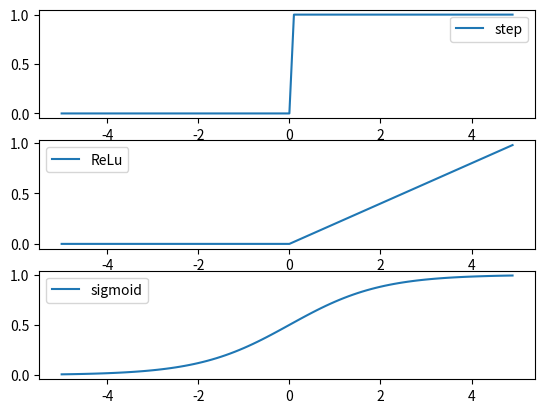

Generate this figure with matplotlib:
import matplotlib.pyplot as plt
import numpy as np


# Activation functions: step, sigmoid, relu
def step(x: np.ndarray) -> np.ndarray:
    tmp = x > 0
    return tmp.astype(int)

def relu(x: np.ndarray) -> np.ndarray:
    return np.maximum(0, x)

def sigmoid(x: np.ndarray) -> np.ndarray:
    return 1 / (1 + np.exp(-x))

# Returns a ndarray containing probabilities of each entity in the input ndarray.
def softmax(x: np.ndarray) -> np.ndarray:
    # To avoid getting crashed value by outliers.
    correction = np.max(x)
    exp_x = np.exp(x - correction)
    return exp_x / np.sum(exp_x)

# Error functions
## SSE
def sum_of_squares(y: np.ndarray, t: np.ndarray) -> float:
    return 0.5 * np.sum((y - t) ** 2)

def cross_entropy_error(y: np.ndarray, t: np.ndarray, delta=1e-7) -> float:
    return -np.sum(t * np.log(y + delta)) / t.size

# Numerical gradient
def numerical_gradient(f , x: np.ndarray) -> np.ndarray:
    h = 1e-4
    x_flat = x.ravel()
    grad = np.zeros_like(x)
    grad_flat = grad.ravel()

    if not x.flags['C_CONTIGUOUS']:
        raise ValueError('Input array must be contiguous in memory.')

    for i in range(x_flat.size):
        temp = x_flat[i]

        x_flat[i] += h
        fxh_r = f(x)

        x_flat[i] -= 2 * h
        fxh_l = f(x)

        grad_flat[i] = (fxh_r - fxh_l) / (2 * h)

        x_flat[i] = temp

    return grad


# When executed directly
if __name__ == '__main__':
    MIN = -5
    MAX = 5
    INTERVAL = 0.1
    x = np.arange(MIN, MAX, INTERVAL)
    y_step = step(x)
    y_relu = relu(x / MAX)
    y_sigmoid = sigmoid(x)

    # Plot
    plt.subplot(3, 1, 1)
    plt.plot(x, y_step, label='step')
    plt.legend()

    plt.subplot(3, 1, 2)
    plt.plot(x, y_relu, label='ReLu')
    plt.legend()

    plt.subplot(3, 1, 3)
    plt.plot(x, y_sigmoid, label='sigmoid')
    plt.legend()

    plt.show()
